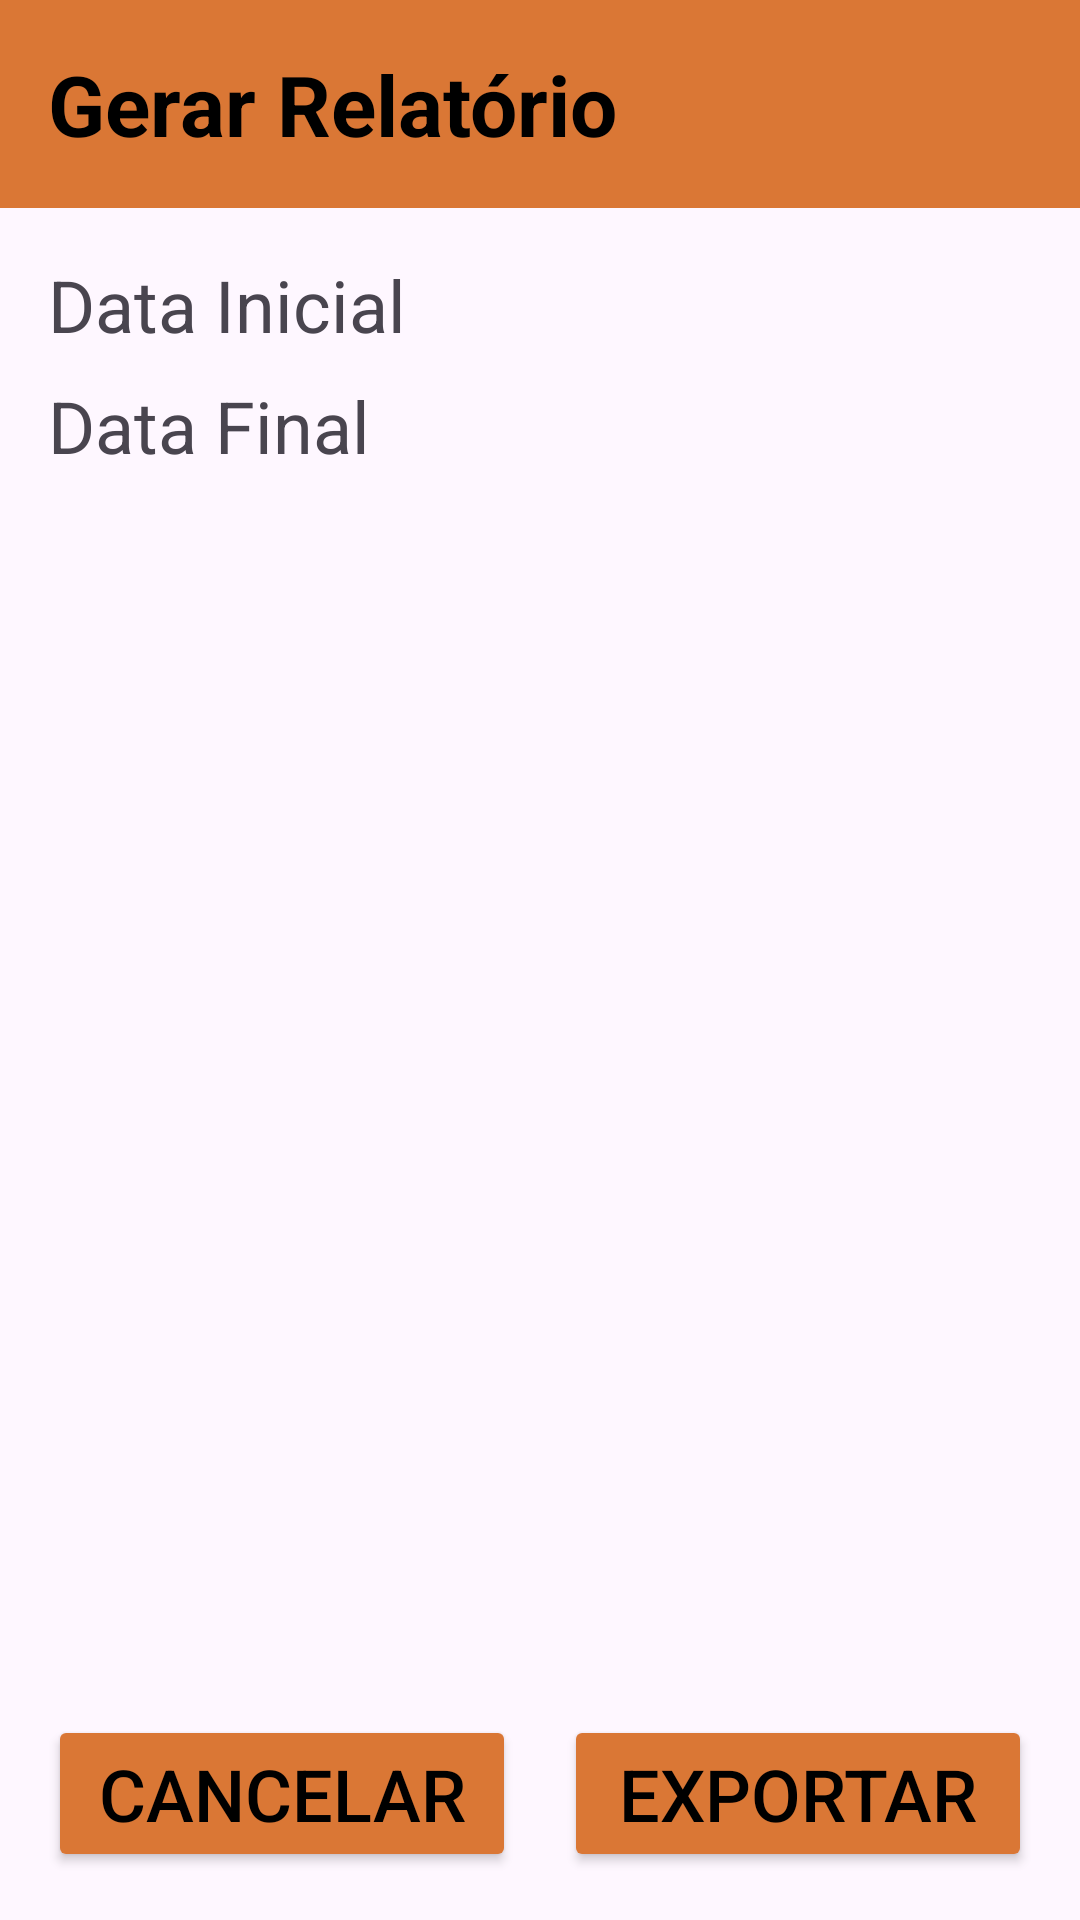

Android layout source for this screen:
<!-- AndroidManifest.xml: application theme Theme.AgendaAlimentacao -->
<!-- res/layout/activity_relatorio.xml -->
<?xml version="1.0" encoding="utf-8"?>
<androidx.constraintlayout.widget.ConstraintLayout xmlns:android="http://schemas.android.com/apk/res/android"
    xmlns:app="http://schemas.android.com/apk/res-auto"
    xmlns:tools="http://schemas.android.com/tools"
    android:id="@+id/main"
    android:layout_width="match_parent"
    android:layout_height="match_parent"
    tools:context=".RelatorioActivity">


    <TextView
        android:id="@+id/textView"
        android:layout_width="match_parent"
        android:layout_height="wrap_content"
        android:background="@color/orange"
        android:gravity="left"
        android:padding="16dp"
        android:text="Gerar Relatório"
        android:textColor="@android:color/black"
        android:textSize="28sp"
        android:textStyle="bold"
        app:layout_constraintEnd_toEndOf="parent"
        app:layout_constraintStart_toStartOf="parent"
        app:layout_constraintTop_toTopOf="parent" />


    <LinearLayout
        android:layout_width="match_parent"
        android:layout_height="wrap_content"
        android:orientation="vertical"
        android:padding="16dp"
        app:layout_constraintEnd_toEndOf="parent"
        app:layout_constraintStart_toStartOf="parent"
        app:layout_constraintTop_toBottomOf="@+id/textView">

        <TextView
            android:layout_width="match_parent"
            android:layout_height="wrap_content"
            android:layout_marginBottom="8dp"
            android:gravity="left"
            android:text="Data Inicial"
            android:textSize="24sp" />

        <Spinner
            android:id="@+id/relatorio_datainicial"
            android:layout_width="match_parent"
            android:layout_height="wrap_content"
            android:layout_marginStart="1dp"
            android:layout_marginEnd="1dp"
            android:background="@drawable/edittext_border"
            android:clickable="true"
            android:focusable="false"
            android:inputType="none"
            android:textSize="24sp"
            app:layout_constraintBottom_toBottomOf="parent"
            app:layout_constraintTop_toBottomOf="@+id/textView" />

        <TextView
            android:layout_width="match_parent"
            android:layout_height="wrap_content"
            android:layout_marginBottom="8dp"
            android:gravity="left"
            android:text="Data Final"
            android:textSize="24sp" />


        <Spinner
            android:id="@+id/relatorio_datafinal"
            android:layout_width="match_parent"
            android:layout_height="wrap_content"
            android:layout_marginStart="1dp"
            android:layout_marginEnd="1dp"
            android:clickable="true"
            android:focusable="false"
            android:inputType="none"
            android:textSize="24sp"
            app:layout_constraintBottom_toBottomOf="parent"
            app:layout_constraintTop_toBottomOf="@+id/textView"
            android:background="@drawable/edittext_border" />

    </LinearLayout>

    <LinearLayout
        android:layout_width="match_parent"
        android:layout_height="wrap_content"
        android:orientation="horizontal"
        android:padding="16dp"
        app:layout_constraintBottom_toBottomOf="parent"
        app:layout_constraintEnd_toEndOf="parent"
        app:layout_constraintStart_toStartOf="parent">

        <Button
            android:id="@+id/relatorio_buttonCancelar"
            android:layout_width="0dp"
            android:layout_height="wrap_content"
            android:layout_marginEnd="8dp"
            android:layout_weight="1"
            android:backgroundTint="@color/orange"
            android:text="Cancelar"
            android:textColor="@android:color/black"
            android:textSize="24sp"
            app:cornerRadius="0px" />

        <Button
            android:id="@+id/relatorio_buttonExportar"
            android:layout_width="0dp"
            android:layout_height="wrap_content"
            android:layout_marginStart="8dp"
            android:layout_weight="1"
            android:backgroundTint="@color/orange"
            android:text="Exportar"
            android:textColor="@android:color/black"
            android:textSize="24sp"
            app:cornerRadius="0px" />
    </LinearLayout>




</androidx.constraintlayout.widget.ConstraintLayout>
<!-- resources referenced by this layout -->
<resources>
  <color name="orange">#DA7735</color>
  <!-- drawable edittext_border (drawable) -->
  <?xml version="1.0" encoding="utf-8"?>
  <shape xmlns:android="http://schemas.android.com/apk/res/android"
      android:shape="rectangle">
      <solid android:color="#FFFFFF" />
      <stroke
          android:width="1dp"
          android:color="#DA7735" />
      <corners
          android:radius="0dp" />
  </shape>
  <style name="Theme.AgendaAlimentacao" parent="Base.Theme.AgendaAlimentacao" />
  <style name="Base.Theme.AgendaAlimentacao" parent="Theme.Material3.DayNight.NoActionBar">
          
          
      </style>
</resources>
